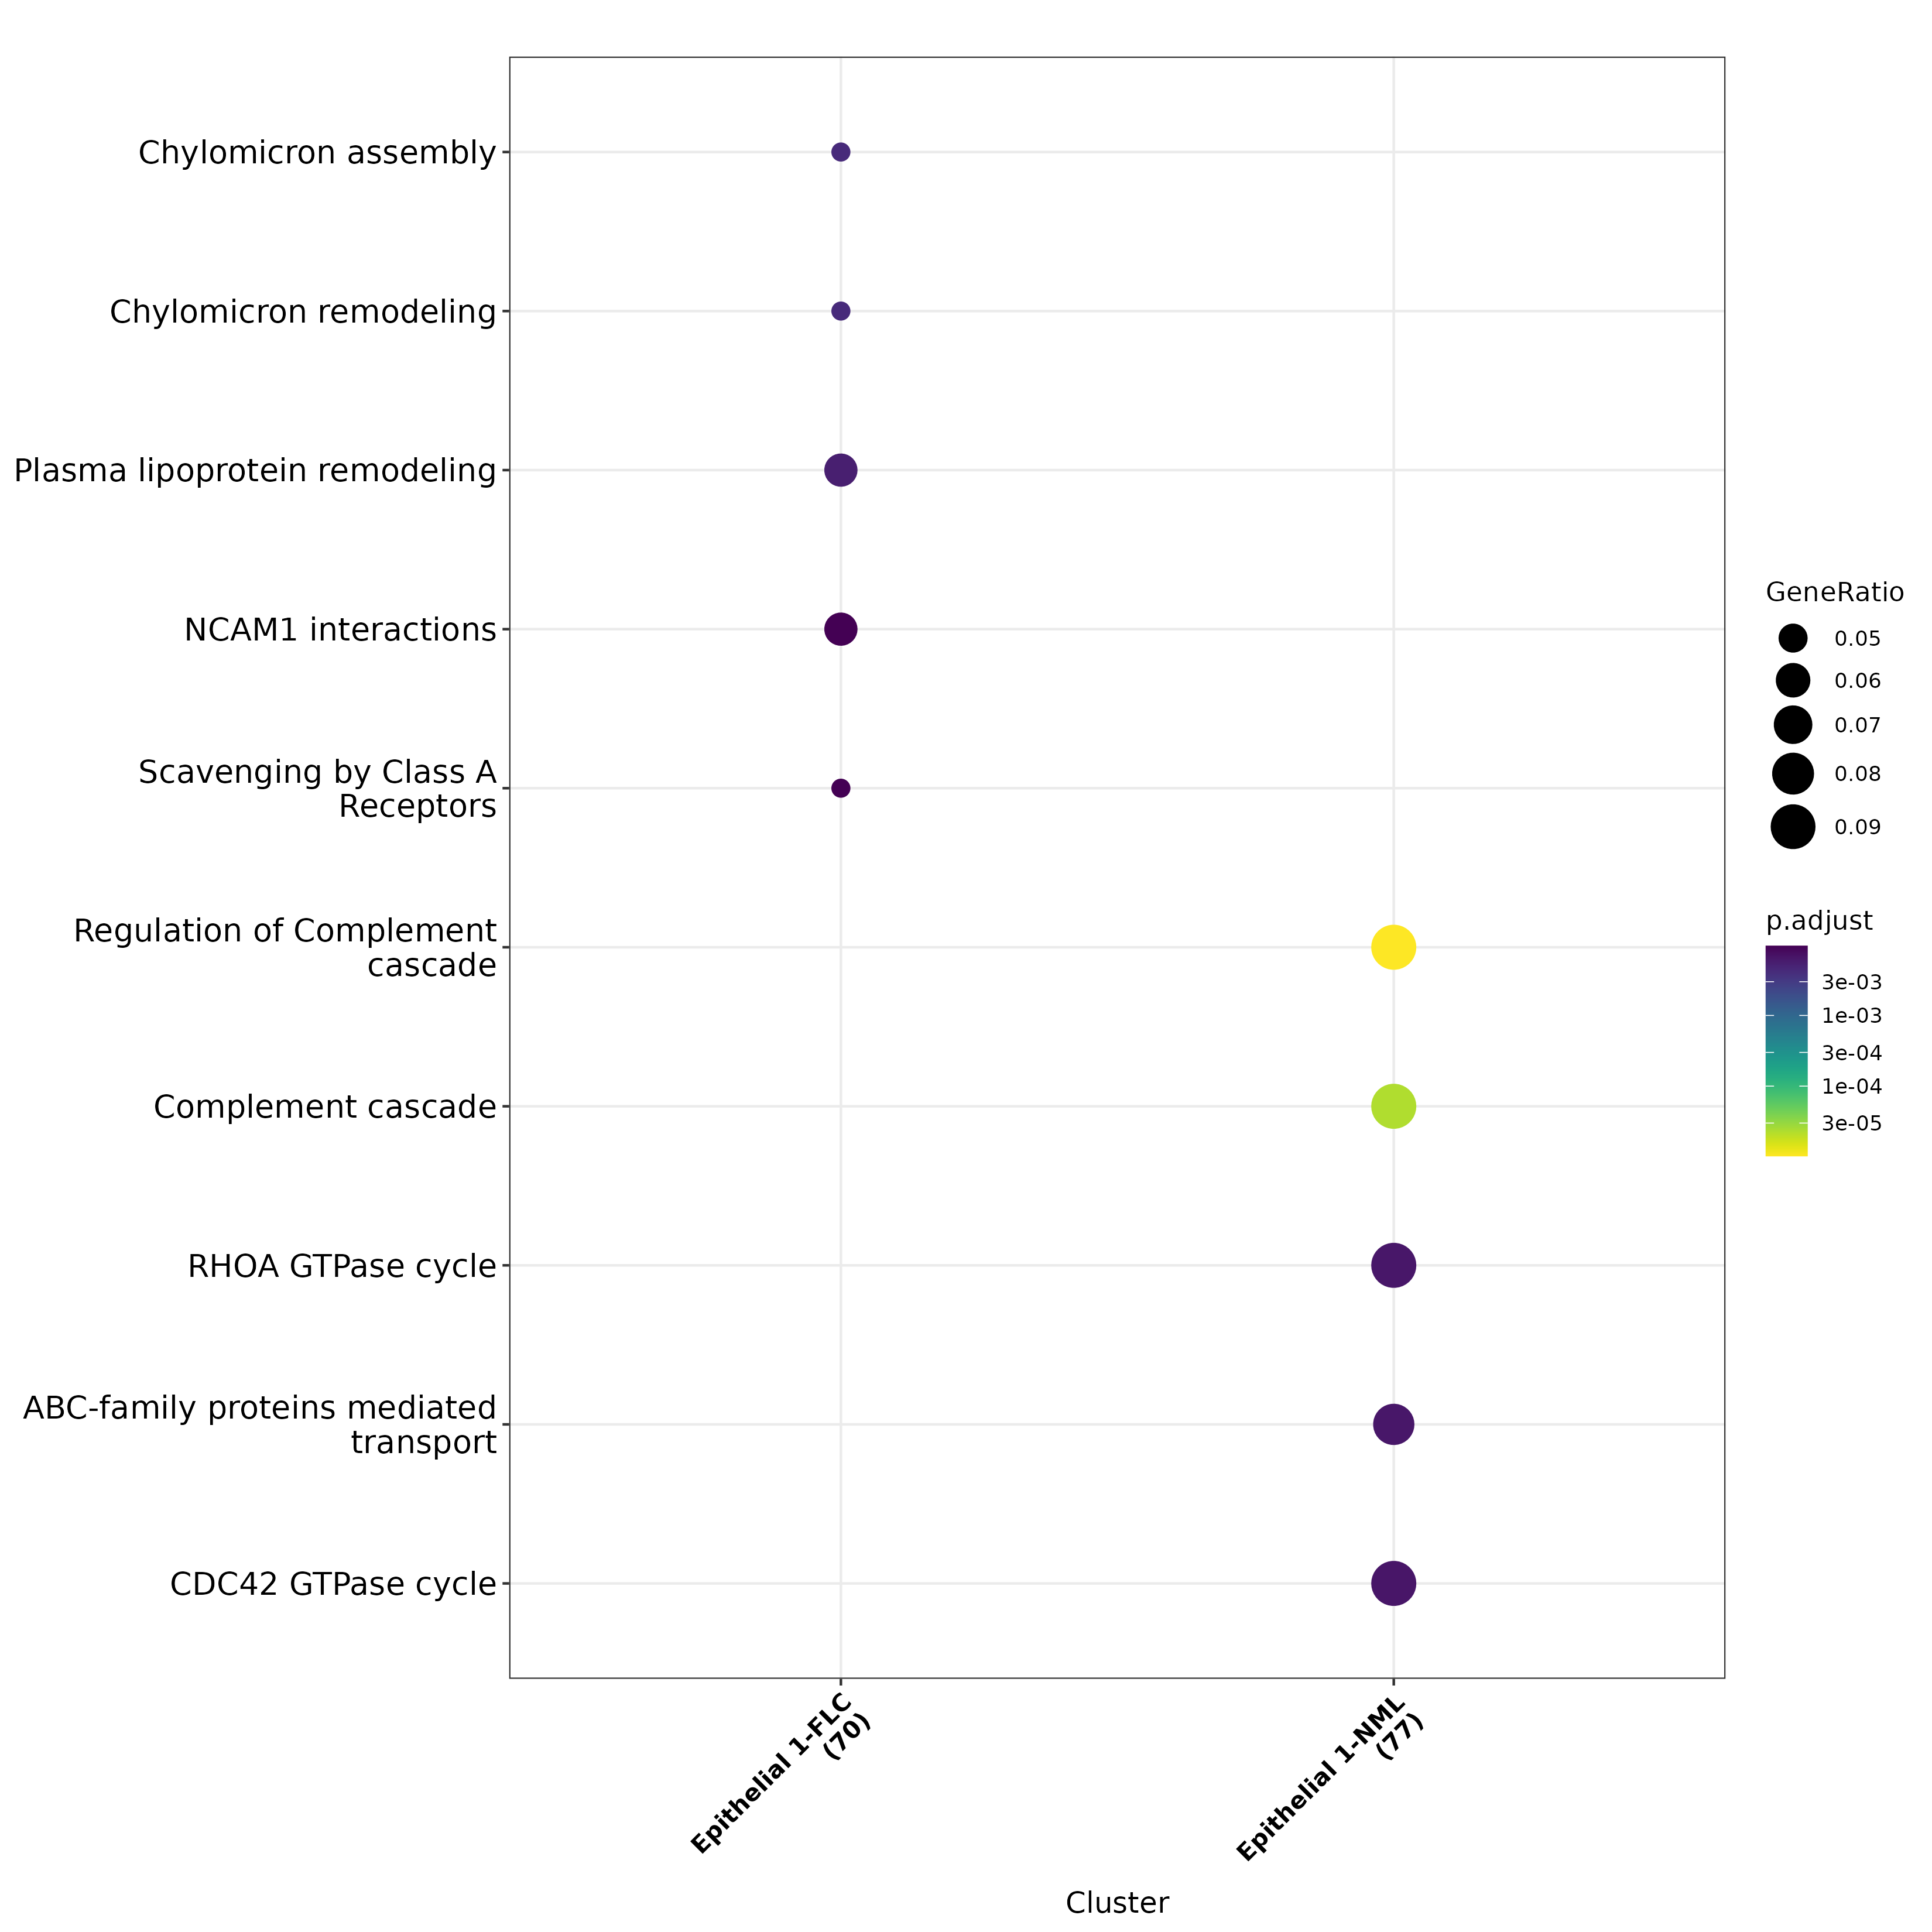

The file beside this chart, header and first rows:
, Cluster, ID, Description, GeneRatio, BgRatio, pvalue, p.adjust, qvalue, geneID, Count
1, Epithelial 1-FLC, R-HSA-8963888, Chylomicron assembly, 3/70, 10/10891, 2.95461410959589e-05, 0.004343, 0.003779, 337/344/348, 3
2, Epithelial 1-FLC, R-HSA-8963901, Chylomicron remodeling, 3/70, 10/10891, 2.95461410959589e-05, 0.004343, 0.003779, 337/344/348, 3
3, Epithelial 1-FLC, R-HSA-8963899, Plasma lipoprotein remodeling, 4/70, 33/10891, 5.56308674946705e-05, 0.005452, 0.004743, 51129/337/344/348, 4
4, Epithelial 1-FLC, R-HSA-419037, NCAM1 interactions, 4/70, 42/10891, 0.0001457, 0.009613, 0.008364, 775/783/1282/1284, 4
5, Epithelial 1-FLC, R-HSA-3000480, Scavenging by Class A Receptors, 3/70, 19/10891, 0.0002289, 0.009613, 0.008364, 348/1282/1284, 3
6, Epithelial 1-FLC, R-HSA-8963889, Assembly of active LPL and LIPC lipase c…, 3/70, 19/10891, 0.0002289, 0.009613, 0.008364, 51129/337/344, 3
7, Epithelial 1-FLC, R-HSA-8963898, Plasma lipoprotein assembly, 3/70, 19/10891, 0.0002289, 0.009613, 0.008364, 337/344/348, 3
8, Epithelial 1-FLC, R-HSA-375165, NCAM signaling for neurite out-growth, 4/70, 63/10891, 0.0007005, 0.02574, 0.0224, 775/783/1282/1284, 4
9, Epithelial 1-FLC, R-HSA-174824, Plasma lipoprotein assembly, remodeling,…, 4/70, 74/10891, 0.001283, 0.04192, 0.03647, 51129/337/344/348, 4
10, Epithelial 1-NML, R-HSA-977606, Regulation of Complement cascade, 7/77, 47/10891, 3.35311546049061e-08, 1.02605333091013e-05, 8.54162043619713e-06, 715/718/722/725/729/731/732, 7
11, Epithelial 1-NML, R-HSA-166658, Complement cascade, 7/77, 58/10891, 1.50662687892373e-07, 2.3051391247533e-05, 1.9189668668397e-05, 715/718/722/725/729/731/732, 7
12, Epithelial 1-NML, R-HSA-8980692, RHOA GTPase cycle, 7/77, 147/10891, 7.72483152087294e-05, 0.006512, 0.005421, 5825/116984/9411/9743/143872/55160/613, 7
13, Epithelial 1-NML, R-HSA-382556, ABC-family proteins mediated transport, 6/77, 103/10891, 8.51182517579467e-05, 0.006512, 0.005421, 23460/10351/10350/5244/1244/5825, 6
14, Epithelial 1-NML, R-HSA-9013148, CDC42 GTPase cycle, 7/77, 155/10891, 0.0001078, 0.006599, 0.005493, 116984/9411/9743/143872/26084/10458/613, 7
15, Epithelial 1-NML, R-HSA-1369062, ABC transporters in lipid homeostasis, 3/77, 18/10891, 0.0002569, 0.0131, 0.01091, 23460/10350/5825, 3
16, Epithelial 1-NML, R-HSA-9013423, RAC3 GTPase cycle, 5/77, 94/10891, 0.0005208, 0.02277, 0.01895, 116984/9743/143872/10458/613, 5
17, Epithelial 1-NML, R-HSA-193368, Synthesis of bile acids and bile salts v…, 3/77, 24/10891, 0.000618, 0.02364, 0.01968, 8647/1645/1109, 3
18, Epithelial 1-NML, R-HSA-189445, Metabolism of porphyrins, 3/77, 27/10891, 0.0008796, 0.02991, 0.0249, 1244/9429/211, 3
19, Epithelial 1-NML, R-HSA-192105, Synthesis of bile acids and bile salts, 3/77, 34/10891, 0.001737, 0.04933, 0.04106, 8647/1645/1109, 3
20, Epithelial 1-NML, R-HSA-9013106, RHOC GTPase cycle, 4/77, 74/10891, 0.001828, 0.04933, 0.04106, 5825/9743/55160/613, 4
21, Epithelial 1-NML, R-HSA-9013149, RAC1 GTPase cycle, 6/77, 185/10891, 0.001934, 0.04933, 0.04106, 116984/9411/9743/143872/10458/613, 6
